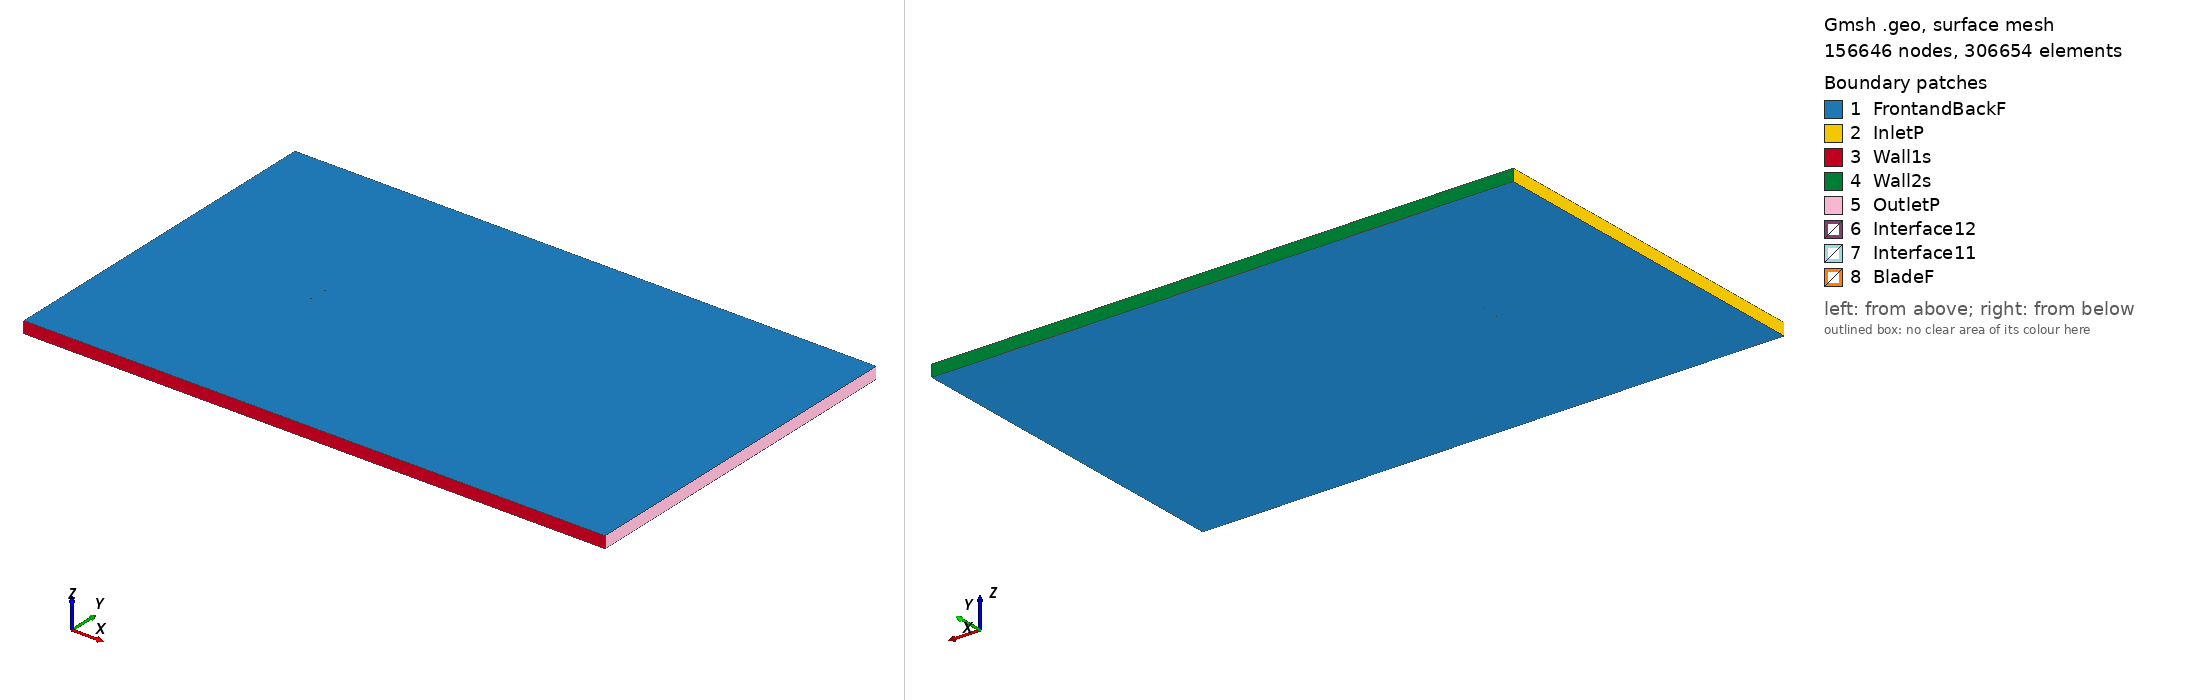

Gmsh geometry script, surface-meshed: 156646 nodes, 306654 surface elements. Boundary patches (legend numbers): 1 FrontandBackF, 2 InletP, 3 Wall1s, 4 Wall2s, 5 OutletP, 6 Interface12, 7 Interface11, 8 BladeF. Left view from above one corner, right view from below the opposite corner. Legend entries are the model's physical surfaces. The drawing asked Gmsh for element sizes between 1% and 20% of the model's largest extent; the script's own settings can give other sizes.

=== hq3015_tsr_-1.8709_aoa_-2.3788.geo (drawn) ===
SetFactory("OpenCASCADE");

Point(1) = {0.074870, 0.739007, 0, 1.0};
Point(2) = {0.073786, 0.739188, 0, 1.0};
Point(3) = {0.069831, 0.739970, 0, 1.0};
Point(4) = {0.065878, 0.740717, 0, 1.0};
Point(5) = {0.061924, 0.741477, 0, 1.0};
Point(6) = {0.057970, 0.742231, 0, 1.0};
Point(7) = {0.054016, 0.742989, 0, 1.0};
Point(8) = {0.050062, 0.743743, 0, 1.0};
Point(9) = {0.042158, 0.745170, 0, 1.0};
Point(10) = {0.034259, 0.746472, 0, 1.0};
Point(11) = {0.026367, 0.747606, 0, 1.0};
Point(12) = {0.018482, 0.748565, 0, 1.0};
Point(13) = {0.010607, 0.749297, 0, 1.0};
Point(14) = {0.002742, 0.749779, 0, 1.0};
Point(15) = {-0.005112, 0.750000, 0, 1.0};
Point(16) = {-0.012956, 0.749968, 0, 1.0};
Point(17) = {-0.016874, 0.749861, 0, 1.0};
Point(18) = {-0.020789, 0.749689, 0, 1.0};
Point(19) = {-0.024701, 0.749444, 0, 1.0};
Point(20) = {-0.028610, 0.749120, 0, 1.0};
Point(21) = {-0.032516, 0.748725, 0, 1.0};
Point(22) = {-0.036420, 0.748263, 0, 1.0};
Point(23) = {-0.040320, 0.747728, 0, 1.0};
Point(24) = {-0.044216, 0.747092, 0, 1.0};
Point(25) = {-0.048107, 0.746334, 0, 1.0};
Point(26) = {-0.051992, 0.745442, 0, 1.0};
Point(27) = {-0.055871, 0.744394, 0, 1.0};
Point(28) = {-0.059741, 0.743137, 0, 1.0};
Point(29) = {-0.063600, 0.741600, 0, 1.0};
Point(30) = {-0.067442, 0.739652, 0, 1.0};
Point(31) = {-0.069353, 0.738456, 0, 1.0};
Point(32) = {-0.071255, 0.737027, 0, 1.0};
Point(33) = {-0.072200, 0.736181, 0, 1.0};
Point(34) = {-0.073139, 0.735181, 0, 1.0};
Point(35) = {-0.073698, 0.734466, 0, 1.0};
Point(36) = {-0.074249, 0.733556, 0, 1.0};
Point(37) = {-0.074606, 0.732725, 0, 1.0};
Point(38) = {-0.074935, 0.731201, 0, 1.0};
Point(39) = {-0.074505, 0.730274, 0, 1.0};
Point(40) = {-0.074095, 0.729847, 0, 1.0};
Point(41) = {-0.073486, 0.729353, 0, 1.0};
Point(42) = {-0.072881, 0.728959, 0, 1.0};
Point(43) = {-0.071879, 0.728446, 0, 1.0};
Point(44) = {-0.070883, 0.728071, 0, 1.0};
Point(45) = {-0.068898, 0.727506, 0, 1.0};
Point(46) = {-0.066920, 0.727100, 0, 1.0};
Point(47) = {-0.062974, 0.726528, 0, 1.0};
Point(48) = {-0.059036, 0.726146, 0, 1.0};
Point(49) = {-0.055102, 0.725879, 0, 1.0};
Point(50) = {-0.051172, 0.725707, 0, 1.0};
Point(51) = {-0.047246, 0.725617, 0, 1.0};
Point(52) = {-0.043323, 0.725595, 0, 1.0};
Point(53) = {-0.039402, 0.725623, 0, 1.0};
Point(54) = {-0.035482, 0.725690, 0, 1.0};
Point(55) = {-0.031564, 0.725793, 0, 1.0};
Point(56) = {-0.027646, 0.725915, 0, 1.0};
Point(57) = {-0.023730, 0.726054, 0, 1.0};
Point(58) = {-0.019814, 0.726222, 0, 1.0};
Point(59) = {-0.015901, 0.726458, 0, 1.0};
Point(60) = {-0.011992, 0.726766, 0, 1.0};
Point(61) = {-0.004179, 0.727532, 0, 1.0};
Point(62) = {0.003627, 0.728482, 0, 1.0};
Point(63) = {0.011426, 0.729570, 0, 1.0};
Point(64) = {0.019221, 0.730769, 0, 1.0};
Point(65) = {0.027014, 0.732030, 0, 1.0};
Point(66) = {0.034807, 0.733287, 0, 1.0};
Point(67) = {0.042601, 0.734497, 0, 1.0};
Point(68) = {0.050401, 0.735593, 0, 1.0};
Point(69) = {0.054303, 0.736069, 0, 1.0};
Point(70) = {0.058209, 0.736486, 0, 1.0};
Point(71) = {0.062117, 0.736819, 0, 1.0};
Point(72) = {0.066028, 0.737099, 0, 1.0};
Point(73) = {0.069942, 0.737296, 0, 1.0};
Point(74) = {0.073856, 0.737501, 0, 1.0};
Point(75) = {0.074930, 0.737548, 0, 1.0};
Point(76) = {-0.074870, -0.739007, 0, 1.0};
Point(77) = {-0.073786, -0.739188, 0, 1.0};
Point(78) = {-0.069831, -0.739970, 0, 1.0};
Point(79) = {-0.065878, -0.740717, 0, 1.0};
Point(80) = {-0.061924, -0.741477, 0, 1.0};
Point(81) = {-0.057970, -0.742231, 0, 1.0};
Point(82) = {-0.054016, -0.742989, 0, 1.0};
Point(83) = {-0.050062, -0.743743, 0, 1.0};
Point(84) = {-0.042158, -0.745170, 0, 1.0};
Point(85) = {-0.034259, -0.746472, 0, 1.0};
Point(86) = {-0.026367, -0.747606, 0, 1.0};
Point(87) = {-0.018482, -0.748565, 0, 1.0};
Point(88) = {-0.010607, -0.749297, 0, 1.0};
Point(89) = {-0.002742, -0.749779, 0, 1.0};
Point(90) = {0.005112, -0.750000, 0, 1.0};
Point(91) = {0.012956, -0.749968, 0, 1.0};
Point(92) = {0.016874, -0.749861, 0, 1.0};
Point(93) = {0.020789, -0.749689, 0, 1.0};
Point(94) = {0.024701, -0.749444, 0, 1.0};
Point(95) = {0.028610, -0.749120, 0, 1.0};
Point(96) = {0.032516, -0.748725, 0, 1.0};
Point(97) = {0.036420, -0.748263, 0, 1.0};
Point(98) = {0.040320, -0.747728, 0, 1.0};
Point(99) = {0.044216, -0.747092, 0, 1.0};
Point(100) = {0.048107, -0.746334, 0, 1.0};
Point(101) = {0.051992, -0.745442, 0, 1.0};
Point(102) = {0.055871, -0.744394, 0, 1.0};
Point(103) = {0.059741, -0.743137, 0, 1.0};
Point(104) = {0.063600, -0.741600, 0, 1.0};
Point(105) = {0.067442, -0.739652, 0, 1.0};
Point(106) = {0.069353, -0.738456, 0, 1.0};
Point(107) = {0.071255, -0.737027, 0, 1.0};
Point(108) = {0.072200, -0.736181, 0, 1.0};
Point(109) = {0.073139, -0.735181, 0, 1.0};
Point(110) = {0.073698, -0.734466, 0, 1.0};
Point(111) = {0.074249, -0.733556, 0, 1.0};
Point(112) = {0.074606, -0.732725, 0, 1.0};
Point(113) = {0.074935, -0.731201, 0, 1.0};
Point(114) = {0.074505, -0.730274, 0, 1.0};
Point(115) = {0.074095, -0.729847, 0, 1.0};
Point(116) = {0.073486, -0.729353, 0, 1.0};
Point(117) = {0.072881, -0.728959, 0, 1.0};
Point(118) = {0.071879, -0.728446, 0, 1.0};
Point(119) = {0.070883, -0.728071, 0, 1.0};
Point(120) = {0.068898, -0.727506, 0, 1.0};
Point(121) = {0.066920, -0.727100, 0, 1.0};
Point(122) = {0.062974, -0.726528, 0, 1.0};
Point(123) = {0.059036, -0.726146, 0, 1.0};
Point(124) = {0.055102, -0.725879, 0, 1.0};
Point(125) = {0.051172, -0.725707, 0, 1.0};
Point(126) = {0.047246, -0.725617, 0, 1.0};
Point(127) = {0.043323, -0.725595, 0, 1.0};
Point(128) = {0.039402, -0.725623, 0, 1.0};
Point(129) = {0.035482, -0.725690, 0, 1.0};
Point(130) = {0.031564, -0.725793, 0, 1.0};
Point(131) = {0.027646, -0.725915, 0, 1.0};
Point(132) = {0.023730, -0.726054, 0, 1.0};
Point(133) = {0.019814, -0.726222, 0, 1.0};
Point(134) = {0.015901, -0.726458, 0, 1.0};
Point(135) = {0.011992, -0.726766, 0, 1.0};
Point(136) = {0.004179, -0.727532, 0, 1.0};
Point(137) = {-0.003627, -0.728482, 0, 1.0};
Point(138) = {-0.011426, -0.729570, 0, 1.0};
Point(139) = {-0.019221, -0.730769, 0, 1.0};
Point(140) = {-0.027014, -0.732030, 0, 1.0};
Point(141) = {-0.034807, -0.733287, 0, 1.0};
Point(142) = {-0.042601, -0.734497, 0, 1.0};
Point(143) = {-0.050401, -0.735593, 0, 1.0};
Point(144) = {-0.054303, -0.736069, 0, 1.0};
Point(145) = {-0.058209, -0.736486, 0, 1.0};
Point(146) = {-0.062117, -0.736819, 0, 1.0};
Point(147) = {-0.066028, -0.737099, 0, 1.0};
Point(148) = {-0.069942, -0.737296, 0, 1.0};
Point(149) = {-0.073856, -0.737501, 0, 1.0};
Point(150) = {-0.074930, -0.737548, 0, 1.0};

// Lines: first blade (splines 1-4)
Spline(1) = {1:22};
Spline(2) = {22:55};
Spline(3) = {55:75};
Spline(4) = {75,1};

// Lines: second blade (splines 5-8)
Spline(5) = {76:97};
Spline(6) = {97:130};
Spline(7) = {130:150};
Spline(8) = {150,76};

// Outer domain (points 20001-4 and lines)
Point(151) = {-13.50000000, -15.00000000, 0, 1.0};
Point(152) = {-13.50000000, 15.00000000, 0, 1.0};
Point(153) = {36.00000000, 15.00000000, 0, 1.0};
Point(154) = {36.00000000, -15.00000000, 0, 1.0};
Line(11) = {151, 152};
Line(12) = {152, 153};
Line(13) = {153, 154};
Line(14) = {151, 154};

// Interface (between moving and stationary domain) (circles)
Circle(9) = {0, 0, 0, 0.80000000, 0, 2*Pi};
Circle(10) = {0, 0, 0, 0.80000000, 0, 2*Pi};

// Loops collect Lines/Splines/etc (blade1, blade2, domain, first circle)
Line Loop(1) = {1:4};
Line Loop(2) = {5:8};
Line Loop(3) = {11,12,13,-14};
Line Loop(4) = {9};

// BooleanDifference cuts out the circle/interface from the domain
Plane Surface(1) = {3};
Plane Surface(2) = {4};
BooleanDifference{ Surface{1}; Delete;}{ Surface{2}; Delete;}

// This one cuts out the blades from the inner circle/interface
Line Loop(6) = {10};
Plane Surface(5) = {6};
Plane Surface(6) = {1};
Plane Surface(7) = {2};
BooleanDifference{ Surface{5}; Delete;}{ Surface{6,7}; Delete;}

// extrude to 3rd dimension
Extrude {0, 0, 1} {Surface{1}; Surface{5}; Layers{1}; Recombine;}

// Physical Surfaces are the named boundaries (patches)
Physical Surface("Interface11") = {12};
Physical Surface("Interface12") = {10};

// sides of domain
Physical Surface("InletP") = {6};
Physical Surface("OutletP") = {9};

// top and bottom of domain
Physical Surface("Wall1s") = {7};
Physical Surface("Wall2s") = {8};

// Check FrontandBackF by ensuring there is nothing in the 3rd dimension
Physical Surface("FrontandBackF") = {1,11,5,21};
Physical Surface("BladeF") = {13:20};
Physical Volume("Turbine") = {2};
Physical Volume("Farfield") = {1};

// settings for airfoil boundary layer
Field[1] = BoundaryLayer;
Field[1].EdgesList = {1:8};
Field[1].hwall_n = 1e-3;
Field[1].thickness = 1.5e-2;
Field[1].ratio = 1.05;
Field[1].Quads = 1;
BoundaryLayer Field = 1;

// control points for mesh (blade and interface)
// floor((arc length / 1.5mm)/ 6) -> Transfinite Line
Transfinite Line {1,2,3,5,6,7} = 34 Using Progression 1;
Transfinite Line {4,8} = 2 Using Progression 1;
Transfinite Line {9, 15} = 800 Using Progression 1;

// For more information on gmsh syntax, visit http://gmsh.info/doc/texinfo/gmsh.html
